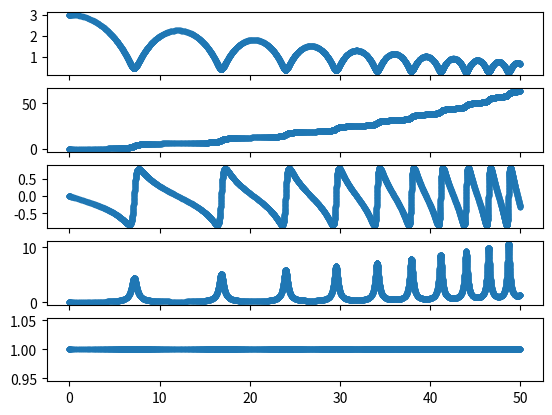
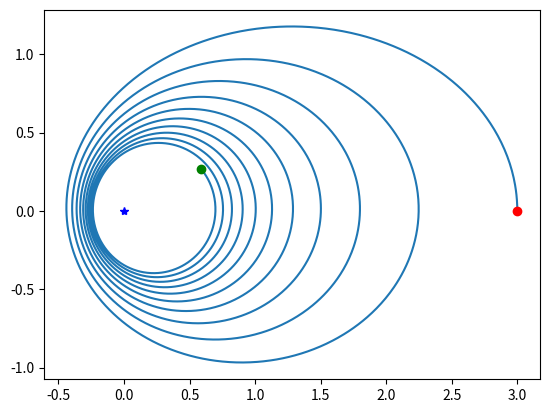
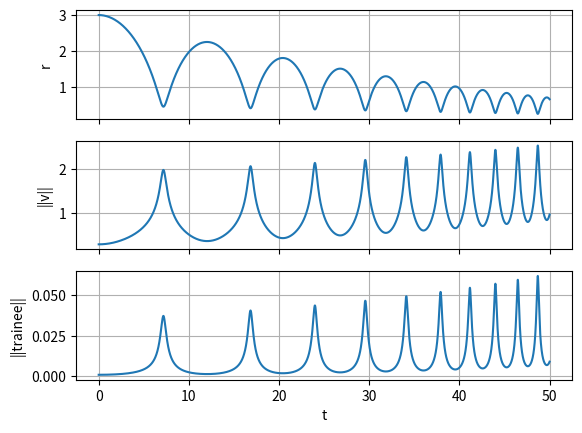

Reproduce these figures in Python, in order.
## Simulation simplifié de la trajectoire d'une fusée
import scipy.integrate
import matplotlib.pyplot as plt
import numpy as np

pos0 = np.array([3., 0.])
v0 = np.array([0., 0.1])
m0 = np.array([1.])

y0 = np.concatenate((pos0,v0,m0))
# y0 = np.array([ 2.94188784, 39.59457074,  0.3992208 ,  0.16427853,  0.99      ])

print('initial state: ',y0)

const_G=1.

grav_earth= lambda r : -1.0*const_G/r**2

# TODO: atmosphère, fusée terre réaliste, optimisation trajectoire


def fun_trainee(r,v):
    normeV = np.linalg.norm(v,axis=0)
    return -0.01*v*(normeV)*np.exp(-0.1*r)

options= {'moteur' : {'debit' : lambda t : 0*0.001*(t<10.0), 
                         've' : lambda t : 100.},
          'gravite': {'champs': grav_earth},
          'aero'   : {'trainee': fun_trainee},
          'controle': {'orientation': lambda t: np.array([0,1])}
          }

def modelfun(t,y,options):
  # récupérer les états
  r = y[0,:]
  theta = y[1,:]
  r_p = y[2,:]
  theta_p = y[3,:]
  m = y[4,:]

  # données de la fusée
  normeV = np.sqrt(r_p**2 + (r*theta_p)**2)
  debit = options['moteur']['debit'](t)
  ve = options['moteur']['ve'](t)
  g = options['gravite']['champs'](r)
  trainee = options['aero']['trainee'](r,np.array([r_p, theta_p*r]))
  orientation = options['controle']['orientation'](t)
  normeO = np.linalg.norm(orientation)
  orientation = orientation/normeO # renormaliser

  # définir les dérivées temporelles
  dydt = np.zeros_like(y)
  dydt[4,:] = -debit
  dydt[0,:] = r_p
  dydt[1,:] = theta_p
  dydt[2,:] = (m*g + debit*ve*orientation[0] + trainee[0])/m + r*theta_p**2
  dydt[3,:] = ((debit*ve*orientation[1] + trainee[1])/m - 2*r_p*theta_p) /r
  # dydt[2,:] = (m*g + r*theta_p**2)/m
  # dydt[3,:] = (-2.*r_p*theta_p) /(m*r)
  return dydt

out = scipy.integrate.solve_ivp(fun=lambda t,y: modelfun(t,y,options), t_span=[0.,50.], y0=y0,
   method='BDF', t_eval=None,   dense_output=False, events=None, vectorized=True, rtol=1e-10, atol=1e-10, max_step=1e-1)


fig, ax = plt.subplots(y0.size,1,sharex=True)
for i in range(y0.size):
  ax[i].plot(out['t'], out['y'][i,:], marker='.')
plt.draw()


print('done')


r =  out['y'][0,:]
theta =  out['y'][1,:]
r_p =  out['y'][2,:]
theta_p =  out['y'][3,:]
m =  out['y'][4,:]

v = np.vstack([r_p, theta_p*r])
normeV= np.linalg.norm(v, axis=0)

theta = out['y'][1,:]
x, y = r*np.cos(theta), r*np.sin(theta)

plt.figure()
plt.plot(x,y)
plt.plot(x[0],y[0], marker='o', color='r')
plt.plot(x[-1],y[-1], marker='o', color='g')
plt.plot(0,0, marker='*', color='b')


fig, ax = plt.subplots(3,1,sharex=True)
trainee = fun_trainee(r, v)
ax[0].plot(out['t'], r)
ax[0].set_ylabel('r')
ax[1].plot(out['t'], normeV)
ax[1].set_ylabel('||v||')
ax[2].plot(out['t'], np.linalg.norm(trainee, axis=0))
ax[2].set_ylabel('||trainee||')
ax[-1].set_xlabel('t')
for a in ax:
    a.grid()